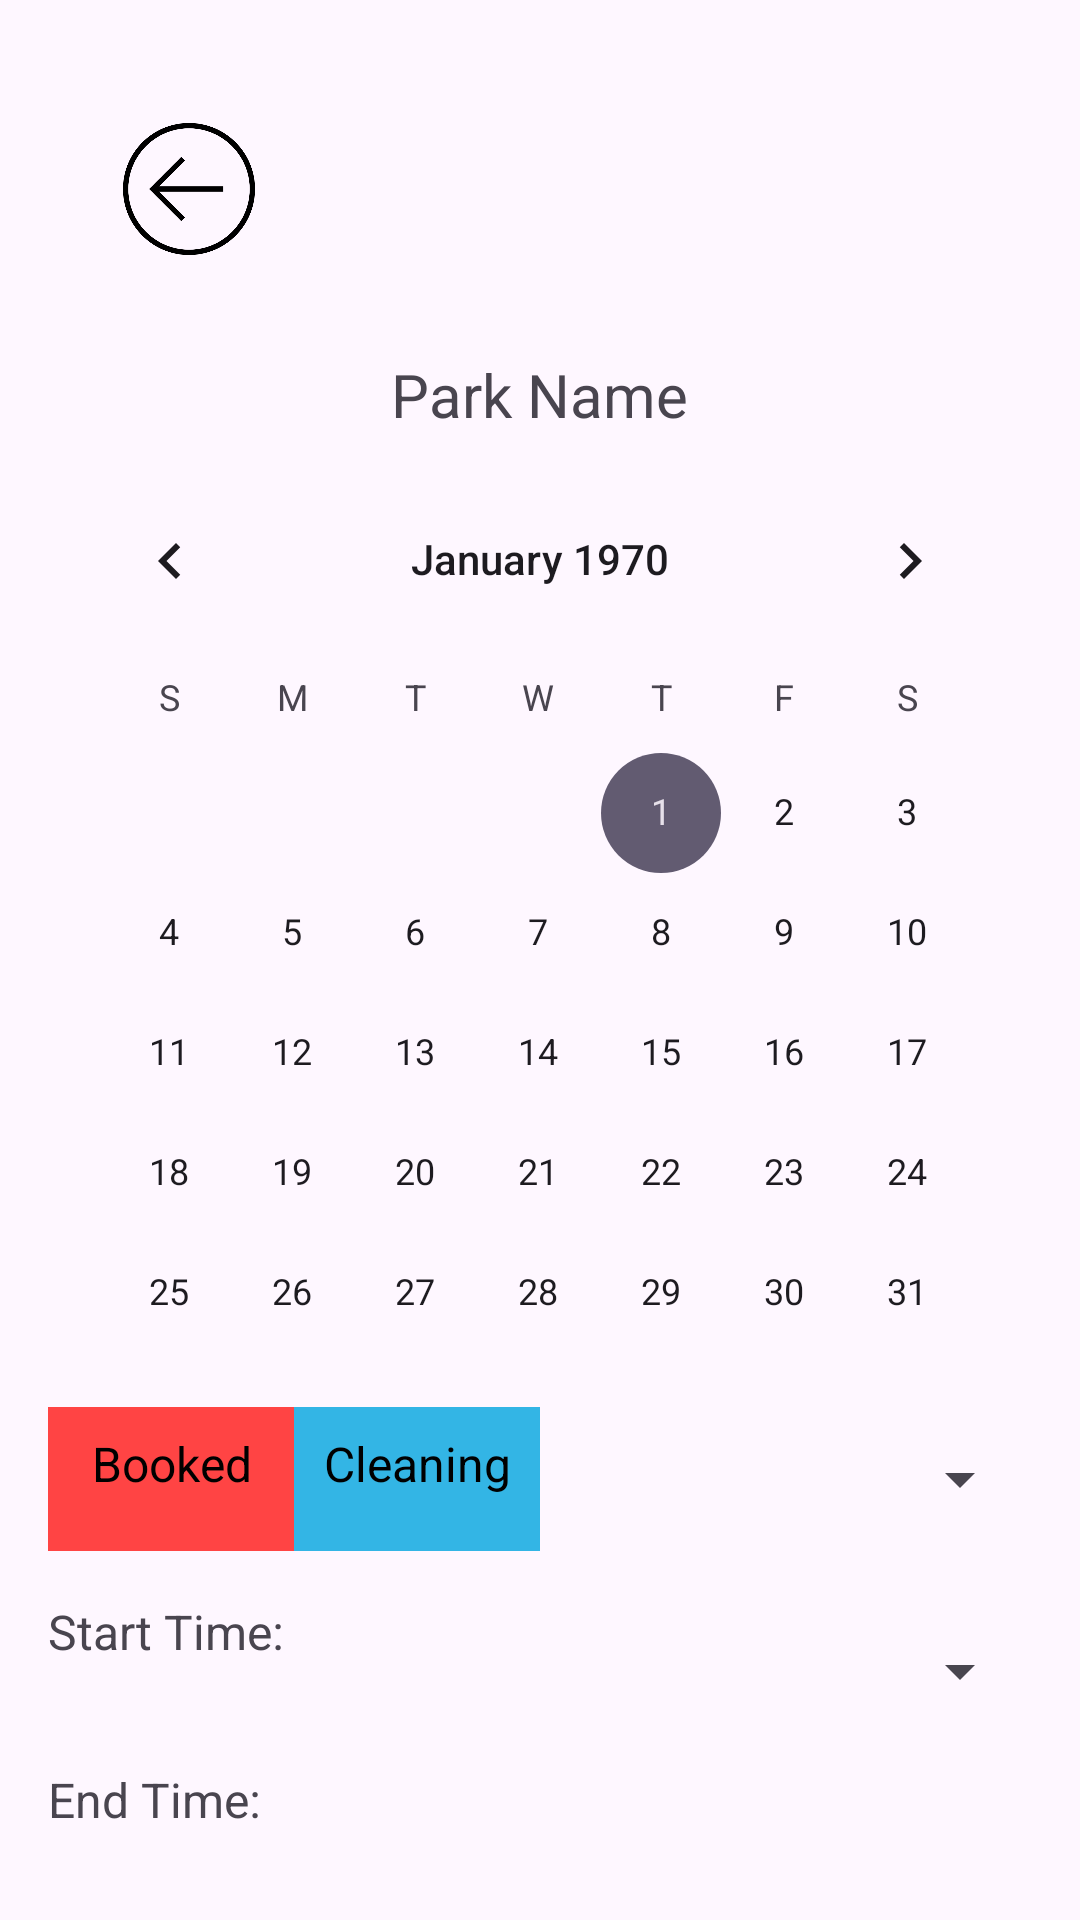

The Android layout XML behind this screen, and the referenced resources:
<!-- AndroidManifest.xml: application theme Theme.PublicTennisCourtAvailabilityTracker -->
<!-- res/layout/activity_reservation.xml -->
<LinearLayout
    xmlns:android="http://schemas.android.com/apk/res/android"
    android:layout_width="match_parent"
    android:layout_height="match_parent"
    android:orientation="vertical"
    android:padding="16dp">

    <ImageView
        android:id="@+id/go_back_button"
        style="@style/backButton"
        android:clickable="true"
        android:contentDescription="@string/back_button_description"
        android:onClick="back" />

    <TextView
        android:id="@+id/park_name"
        android:layout_width="wrap_content"
        android:layout_height="wrap_content"
        android:text="Park Name"
        android:textSize="20sp"
        android:layout_gravity="center"
        android:padding="8dp" />

    <CalendarView
        android:id="@+id/calendar_view"
        android:layout_width="match_parent"
        android:layout_height="300dp"
        android:layout_marginBottom="16dp" />

    <LinearLayout
        android:layout_width="match_parent"
        android:layout_height="wrap_content"
        android:orientation="horizontal"
        android:layout_marginBottom="16dp">

        <TextView
            android:id="@+id/booked"
            android:layout_width="0dp"
            android:layout_height="48dp"
            android:layout_weight="1"
            android:text="Booked"
            android:textSize="16sp"
            android:textAlignment="center"
            android:padding="8dp"
            android:background="@android:color/holo_red_light"
            android:textColor="@android:color/black" />

        <TextView
            android:id="@+id/cleaning"
            android:layout_width="0dp"
            android:layout_height="48dp"
            android:layout_weight="1"
            android:text="Cleaning"
            android:textSize="16sp"
            android:textAlignment="center"
            android:padding="8dp"
            android:background="@android:color/holo_blue_light"
            android:textColor="@android:color/black" />

        <Spinner
            android:id="@+id/court_dropdown"
            android:layout_width="0dp"
            android:layout_height="48dp"
            android:layout_weight="2"
            android:gravity="center"
            android:spinnerMode="dropdown" />
    </LinearLayout>

    <LinearLayout
        android:layout_width="match_parent"
        android:layout_height="wrap_content"
        android:orientation="vertical"
        android:layout_marginBottom="16dp">

        <LinearLayout
            android:layout_width="match_parent"
            android:layout_height="wrap_content"
            android:orientation="horizontal"
            android:layout_marginBottom="8dp">

            <TextView
                android:id="@+id/textEditStartTime"
                android:layout_width="wrap_content"
                android:layout_height="wrap_content"
                android:text="Start Time:"
                android:paddingEnd="16dp"
                android:textSize="16sp" />

            <Spinner
                android:id="@+id/startTimeDropdown"
                android:layout_width="0dp"
                android:layout_height="48dp"
                android:layout_weight="1"
                android:spinnerMode="dropdown" />
        </LinearLayout>

        <LinearLayout
            android:layout_width="match_parent"
            android:layout_height="wrap_content"
            android:orientation="horizontal">

            <TextView
                android:id="@+id/textEditEndTime"
                android:layout_width="wrap_content"
                android:layout_height="wrap_content"
                android:text="End Time:"
                android:paddingEnd="16dp"
                android:textSize="16sp" />

            <Spinner
                android:id="@+id/endTimeDropdown"
                android:layout_width="0dp"
                android:layout_height="48dp"
                android:layout_weight="1"
                android:spinnerMode="dropdown" />
        </LinearLayout>
    </LinearLayout>


    <androidx.appcompat.widget.AppCompatButton
        android:id="@+id/book_now_button"
        style="@style/button"
        android:layout_width="wrap_content"
        android:layout_height="0dp"
        android:layout_gravity="center"
        android:layout_weight="1"
        android:padding="16dp"
        android:text="Book Now" />
</LinearLayout>
<!-- resources referenced by this layout -->
<resources>
  <string name="back_button_description">Go back button</string>
  <style name="backButton">
          <item name="android:layout_width">44dp</item>
          <item name="android:layout_height">44dp</item>
          <item name="android:layout_margin">25dp</item>
          <item name="android:layout_marginStart">16dp</item>
          <item name="android:layout_marginTop">16dp</item>
          <item name="android:src">@drawable/back</item>
      </style>
  <style name="button">
          <item name="android:textColor">#ffffff</item>
          <item name="android:textSize">20sp</item>
          <item name="android:textStyle">bold</item>
          <item name="android:background">@drawable/startgame_button</item>
          <item name="android:layout_margin">8dp</item>
          <item name="android:padding">8dp</item>
      </style>
  <style name="Theme.PublicTennisCourtAvailabilityTracker" parent="Base.Theme.PublicTennisCourtAvailabilityTracker" />
  <!-- drawable back: png bitmap (drawable, 14486 bytes) -->
  <!-- drawable startgame_button (drawable) -->
  <?xml version="1.0" encoding="utf-8"?>
  <selector xmlns:android="http://schemas.android.com/apk/res/android">
  <item>
      <shape android:shape="rectangle">
          <solid android:color="#5b7d78"></solid>
          <corners android:radius="20dp"></corners>
      </shape>
  </item>
  </selector>
  <style name="Base.Theme.PublicTennisCourtAvailabilityTracker" parent="Theme.Material3.DayNight.NoActionBar">
          
          
      </style>
</resources>
